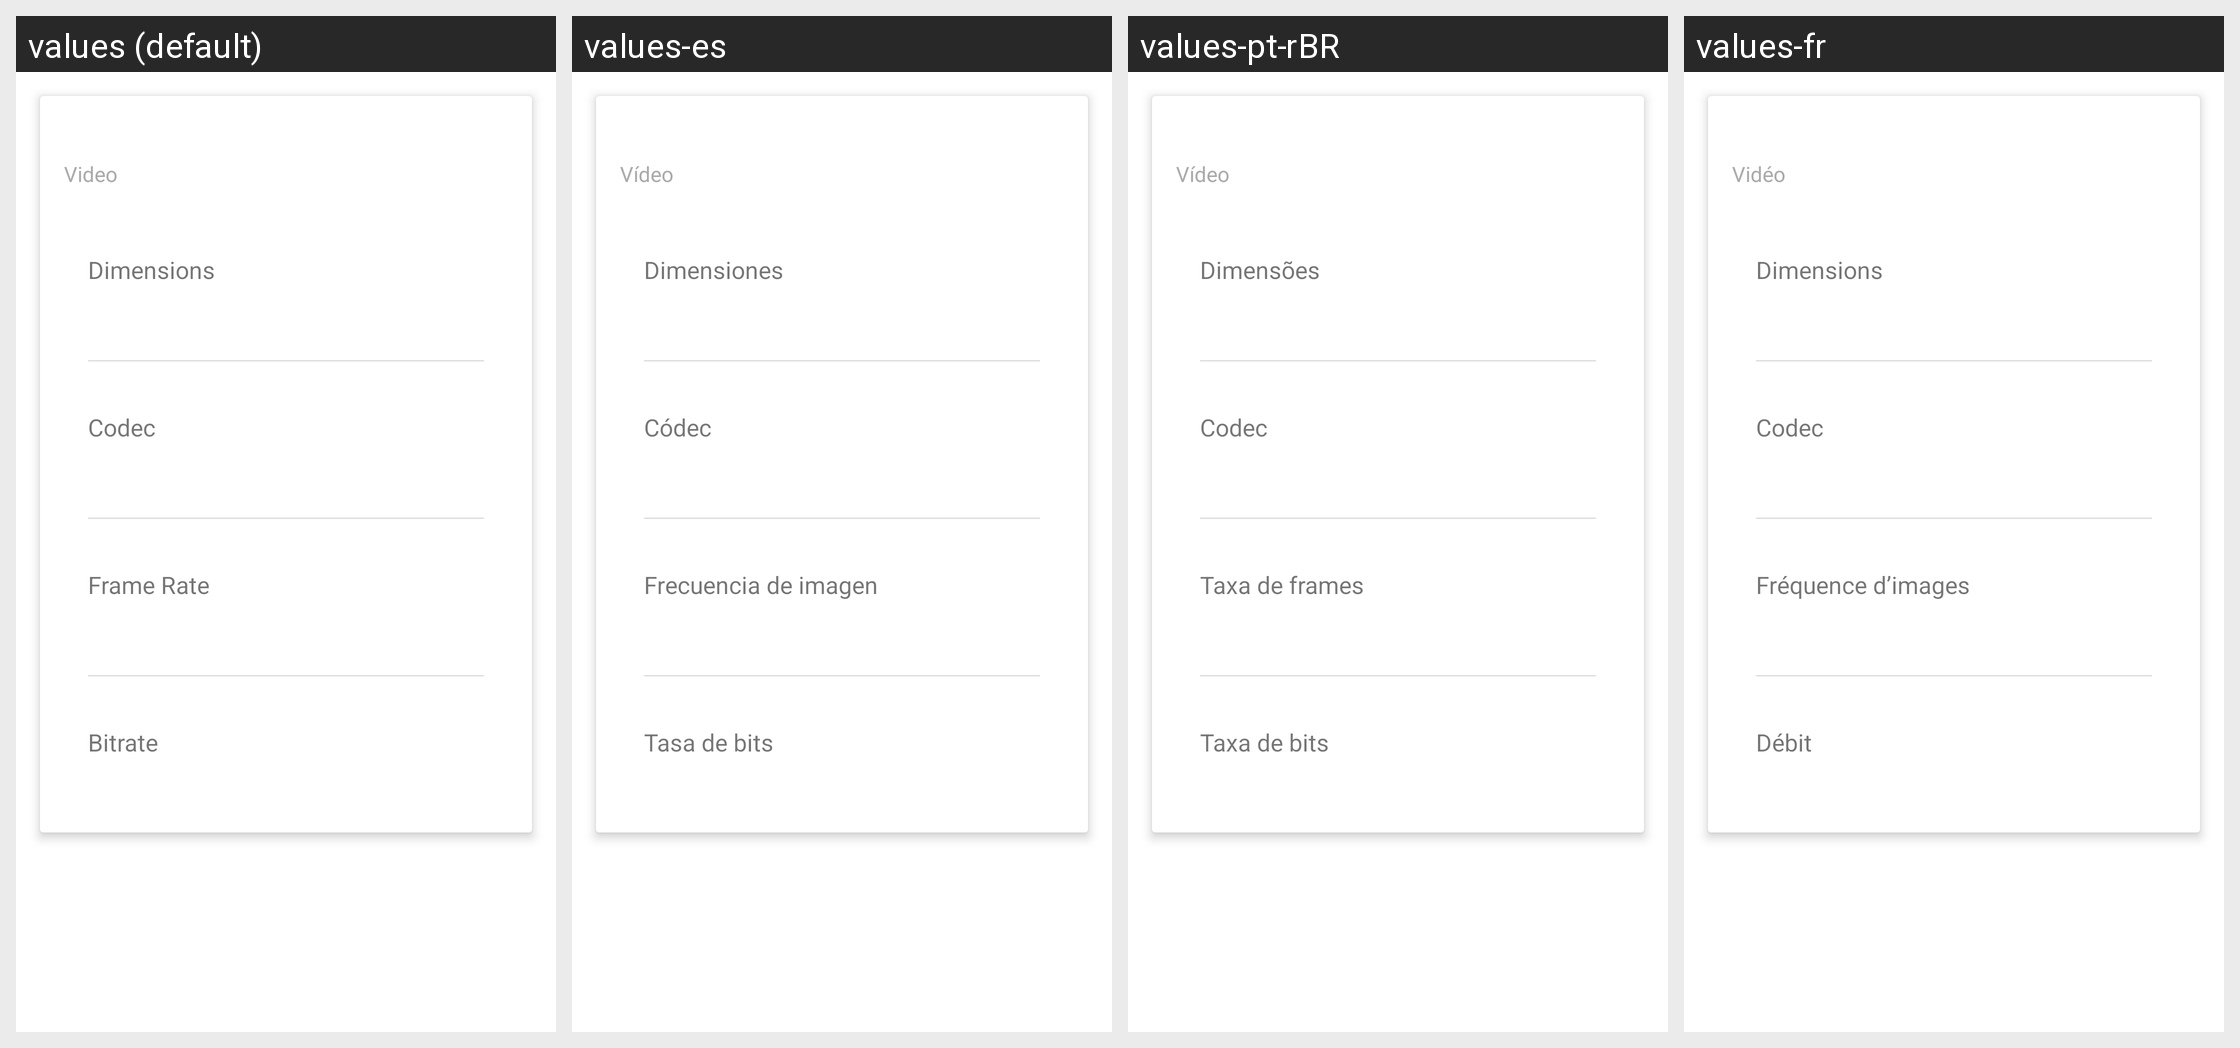

The same Android screen rendered under several of its app's locales, left to right. List the strings drawn on it with the default value and each locale's translation.
Android screen res/layout/properties_video.xml rendered under 4 locales, left to right: values (default), values-es, values-pt-rBR, values-fr. Device: Nexus 5 (rendered at 1080×1920; each locale shown at half size, 540×960, under a caption strip naming it); theme Theme.MaterialComponents.DayNight.NoActionBar.
Other locales in the repository, not shown: values-af, values-am, values-ar, values-as-rIN, values-ast-rES, values-az-rAZ, values-be-rBY, values-bg, values-bn, values-bn-rBD, values-ca, values-cs, values-da, values-de, values-el, values-en-rAU, values-en-rGB, values-en-rIN, values-en-rPT, values-eo, values-es-rCO, values-es-rUS, values-et-rEE, values-eu, values-eu-rES, values-fa, values-fi, values-fr-rCA, values-gl-rES, values-gu-rIN, values-he, values-hi, values-hr, values-hu, values-hy-rAM, values-id, values-is, values-is-rIS, values-it, values-ja, values-ka-rGE, values-kk-rKZ, values-km-rKH, values-kn-rIN, values-ko, values-ku, values-ky-rKG, values-lb, values-lo-rLA, values-lt, values-lv, values-mk-rMK, values-ml-rIN, values-mn-rMN, values-mr-rIN, values-ms-rMY, values-my-rMM, values-nb, values-ne-rNP, values-nl, values-or-rIN, values-pa-rIN, values-pl, values-pt-rPT, values-ro, values-ru, values-si-rLK, values-sk, values-sl, values-sq-rAL, values-sr, values-sv, values-sv-rSE, values-sw, values-ta, values-ta-rIN, values-te-rIN, values-th, values-tl, values-tr, values-ug, values-uk, values-ur-rPK, values-uz-rUZ, values-vi, values-zh-rCN, values-zh-rHK, values-zh-rTW, values-zu.
Strings drawn on this screen, with the default value and each locale's value (text and hints the layout hard-codes, and strings that could not be matched under every locale, appear in the picture but are not listed):

video
  values: Video
  values-es: Vídeo
  values-pt-rBR: Vídeo
  values-fr: Vidéo

dimensions
  values: Dimensions
  values-es: Dimensiones
  values-pt-rBR: Dimensões
  values-fr: Dimensions

codec
  values: Codec
  values-es: Códec
  values-pt-rBR: Codec
  values-fr: Codec

frame_rate
  values: Frame Rate
  values-es: Frecuencia de imagen
  values-pt-rBR: Taxa de frames
  values-fr: Fréquence d’images

bitrate
  values: Bitrate
  values-es: Tasa de bits
  values-pt-rBR: Taxa de bits
  values-fr: Débit
